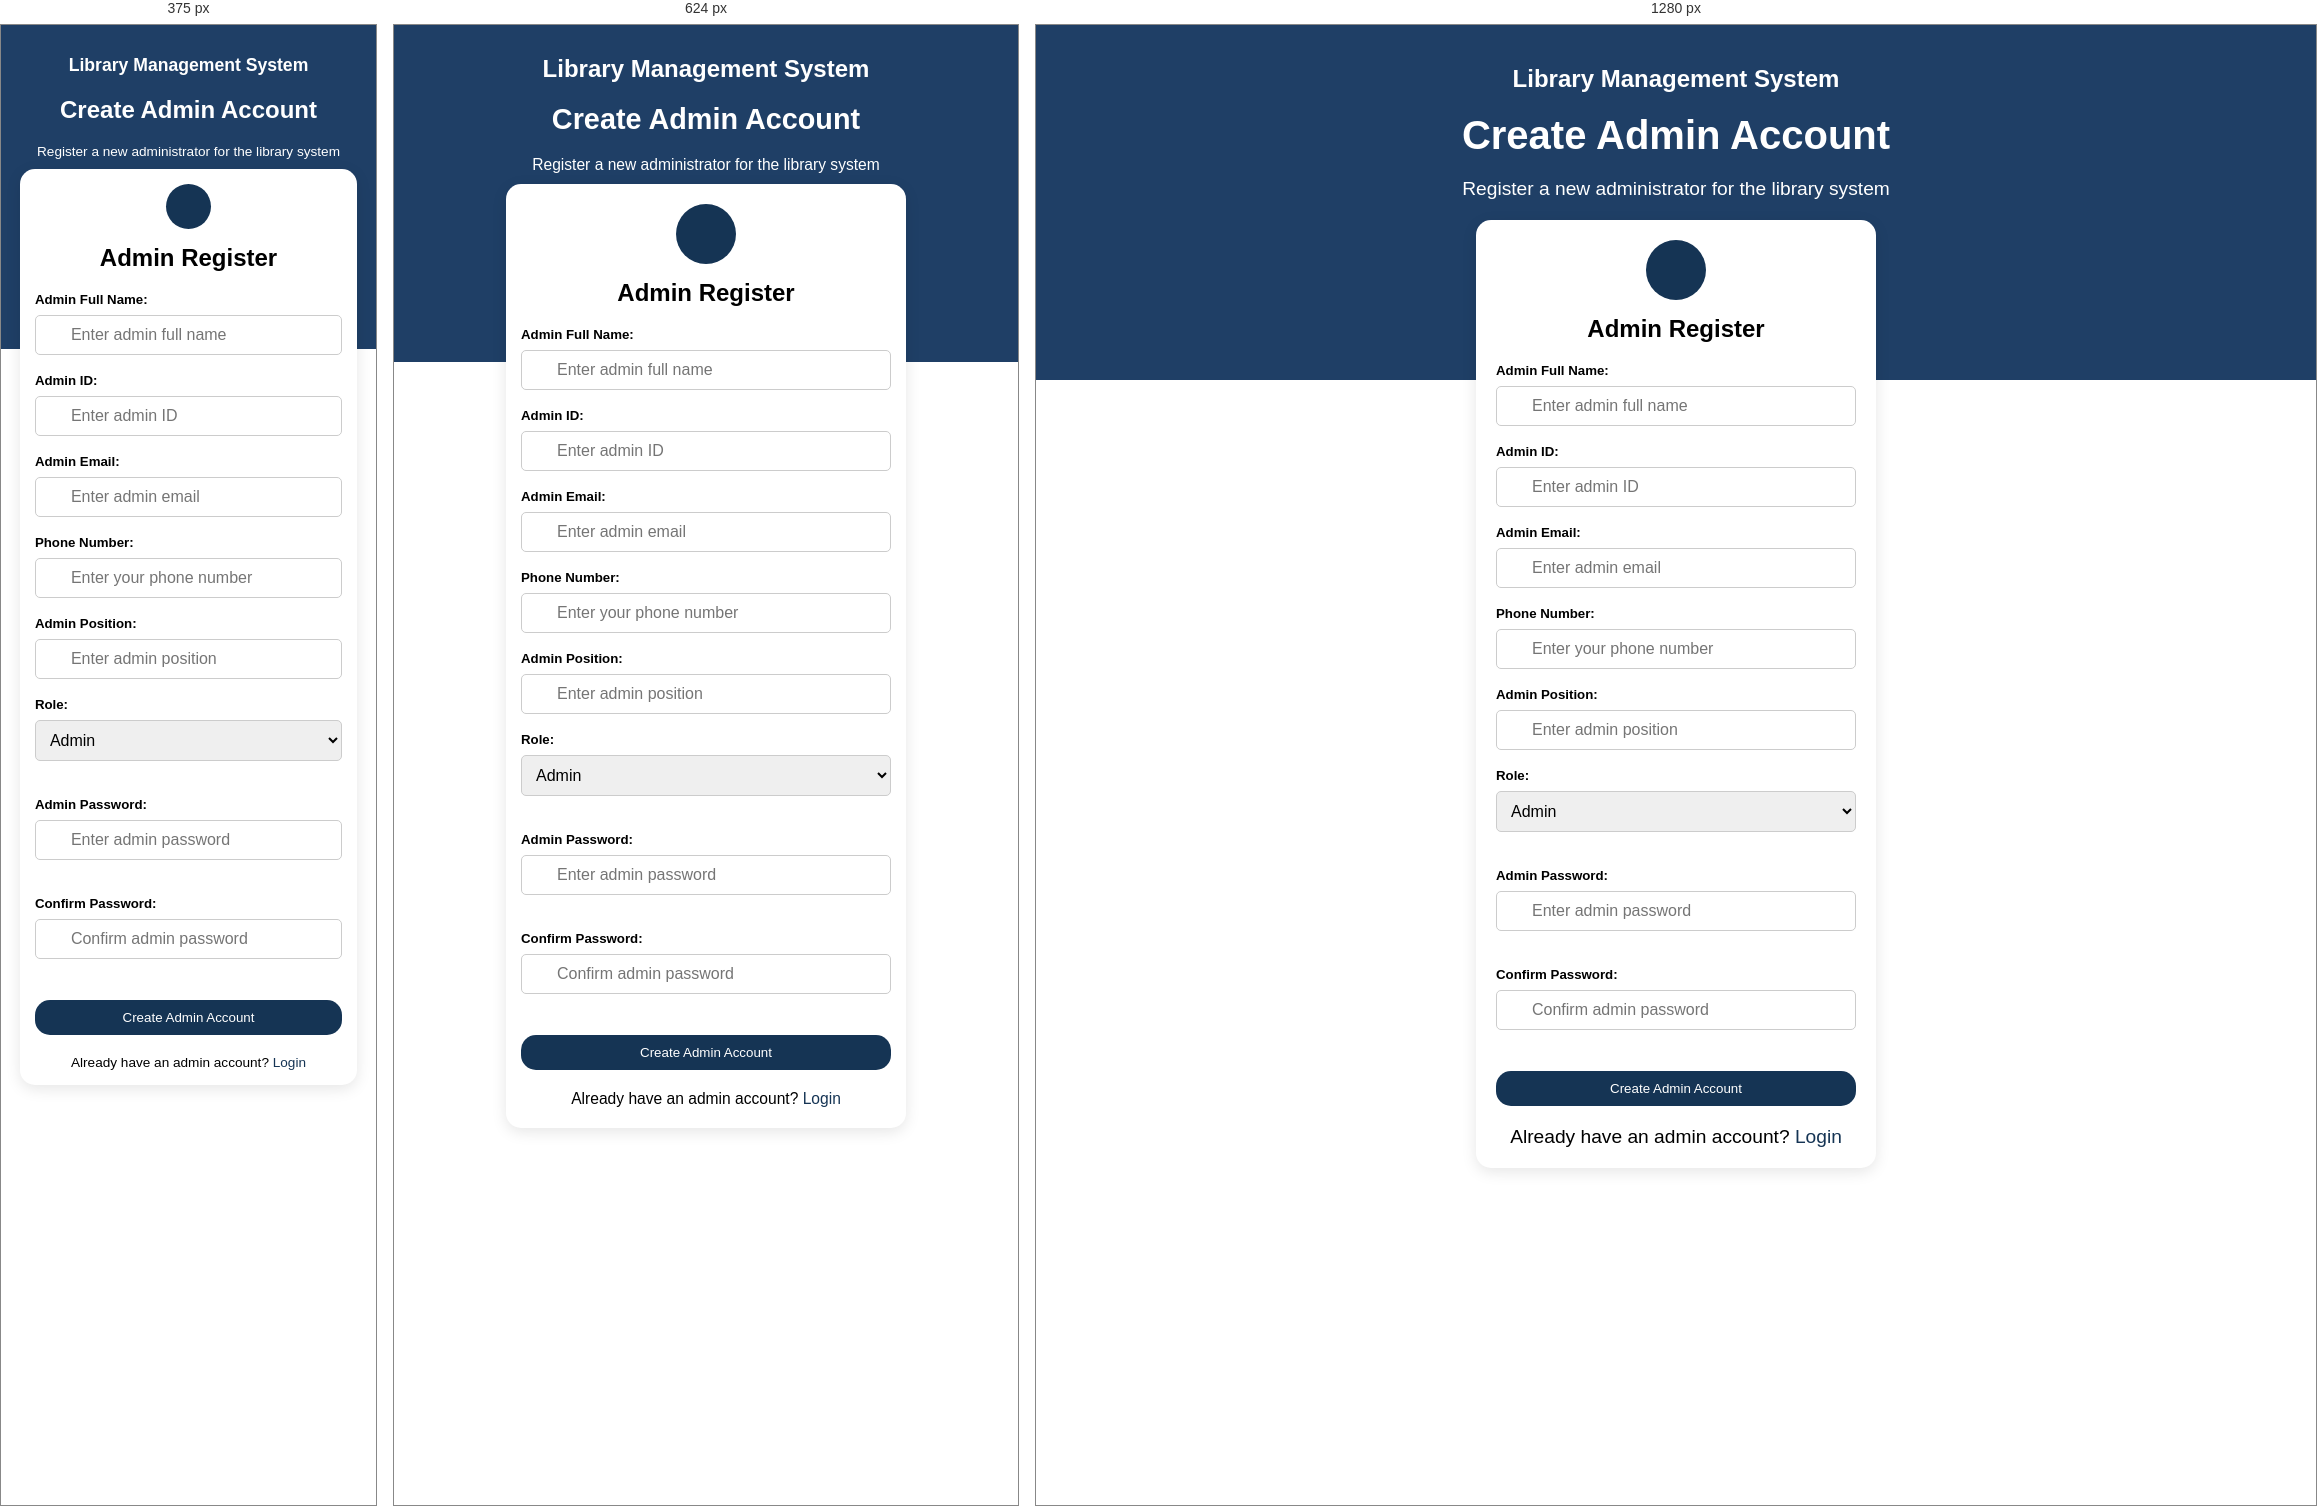
Rendered at 375 px, 624 px and 1280 px, left to right.

<!-- file: registration.html -->
<!DOCTYPE html>
<html lang="en">
<head>
    <meta charset="UTF-8">
    <meta name="viewport" content="width=device-width, initial-scale=1.0">
    <title>Admin Registration Page</title>
    <script src="https://kit.fontawesome.com/93f4cc41cc.js" crossorigin="anonymous"></script>
    <link rel="stylesheet" href="registration.css">
</head>
<body>
    <div class="container">
        <h3><i class="fa-solid fa-book-open"></i> Library Management System</h3>
        <h1>Create Admin Account</h1>
        <p>Register a new administrator for the library system</p>

        <div class="form">
            <i class="fa-solid fa-user-shield" id="icon"></i>
            <h2>Admin Register</h2>

            <div class="form_input">
                <form method="POST" action="admin/register_admin.php">

                    <!-- Full Name -->
                     <h5>Admin Full Name:</h5>
                     <div class="input-box">
                        <i class="fa-solid fa-user"></i>
                    <input type="text" name="full_name" placeholder="Enter admin full name" required minlength="3"
                        pattern="[A-Za-z\s]+" title="Name must contain only letters"><br>
                        </div>

                    <!-- Admin ID -->
                    <h5>Admin ID:</h5>
                    <div class="input-box">
                        <i class="fa-solid fa-id-card"></i>
                    <input type="text" id="adminRegisterId" name="admin_id" placeholder="Enter admin ID" required pattern="^ADM[0-9]{4}$" title="Admin ID must look like ADM1234"><br>
                    </div>

                    <!-- Email -->
                 <h5>Admin Email:</h5>
                <div class="input-box">
                    <i class="fa-solid fa-envelope"></i>
                    <input type="email" name="email" placeholder="Enter admin email" required>
                </div>

                    <!-- Phone -->
                    <h5>Phone Number:</h5>
                    <div class="input-box">
                        <i class="fa-solid fa-phone"></i>
                        <input type="tel" name="phone" placeholder="Enter your phone number" required pattern="[0-9]{10}" title="Phone number must be 10 digits">
                    </div>

                    <!-- Position -->
                   <h5>Admin Position:</h5>
                    <div class="input-box">
                        <i class="fa-solid fa-briefcase"></i>
                        <input type="text" name="position" placeholder="Enter admin position" required>
                    </div>

                    <!-- Role -->
                    <h5>Role:</h5>
                    <select name="role" required>
                        <option value="admin">Admin</option>
                        <option value="super-admin">Super Admin</option>
                    </select><br><br>

                    <!-- Password -->
                    <h5>Admin Password:</h5>
                    <div class="input-box">
                        <i class="fa-solid fa-lock"></i>
                        <input type="password" id="adminRegisterPassword" name="password" placeholder="Enter admin password" required minlength="6">
                    </div>
                    <br>

                    <!-- Confirm Password -->
                    <h5>Confirm Password:</h5>
                    <div class="input-box">
                        <i class="fa-solid fa-lock"></i>
                        <input type="password" id="adminConfirmPassword" name="confirm_password" placeholder="Confirm admin password" required minlength="6">
                    </div>
                    <br>

                    <!-- Button -->
                    <button type="submit" id="btn">Create Admin Account</button>

                    <p>Already have an admin account? <a href="login.html">Login</a></p>

                </form>
            </div>
        </div>
    </div>
</body>
</html>


/* @media block from registration.css */
@media (max-width: 768px) {
    .container {
        padding: 10px;
    }
    .container h1 {
        font-size: 1.8rem;
    }
    .form {
        width: 95%;
        padding: 20px 15px;
        margin: 10px auto;
    }
}

/* @media block from registration.css */
@media (max-width: 480px) {
    .container h3 {
        font-size: 1.1rem;
    }
    .container h1 {
        font-size: 1.5rem;
    }
    .container p {
        font-size: 0.85rem;
        padding: 0 10px;
    }
    #icon {
        width: 45px;
        height: 45px;
        font-size: 18px;
    }
    .form {
        padding: 15px;
    }
}